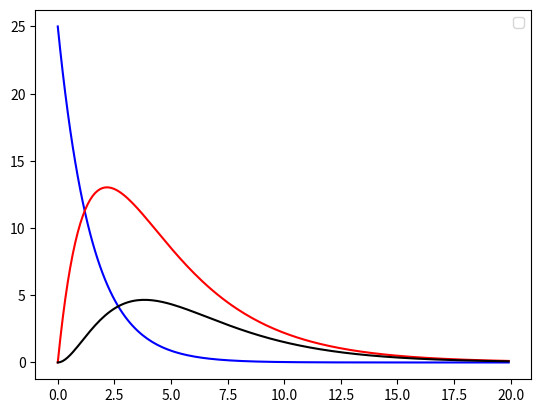

Write Python code to recreate this figure.
import numpy as np
from scipy.integrate import odeint
import matplotlib.pyplot as plt

t = np.arange(0,20, 0.11)


def diff_func(variable, t):
    a, b, c = variable

    A = -k1*a
    B = a*k1-k2*b
    C = b*k2-k3*c
    return A, B, C


a0 = 25
b0 = 0
c0 = 0

k1 = 0.67
k2 = 0.3
k3 = 0.7

variable = a0, b0, c0

sol = odeint(diff_func, variable, t)

plt.plot(t, sol[:, 0], 'b')
plt.plot(t, sol[:, 1], 'r')
plt.plot(t, sol[:, 2], 'k')


plt.legend()
plt.show()